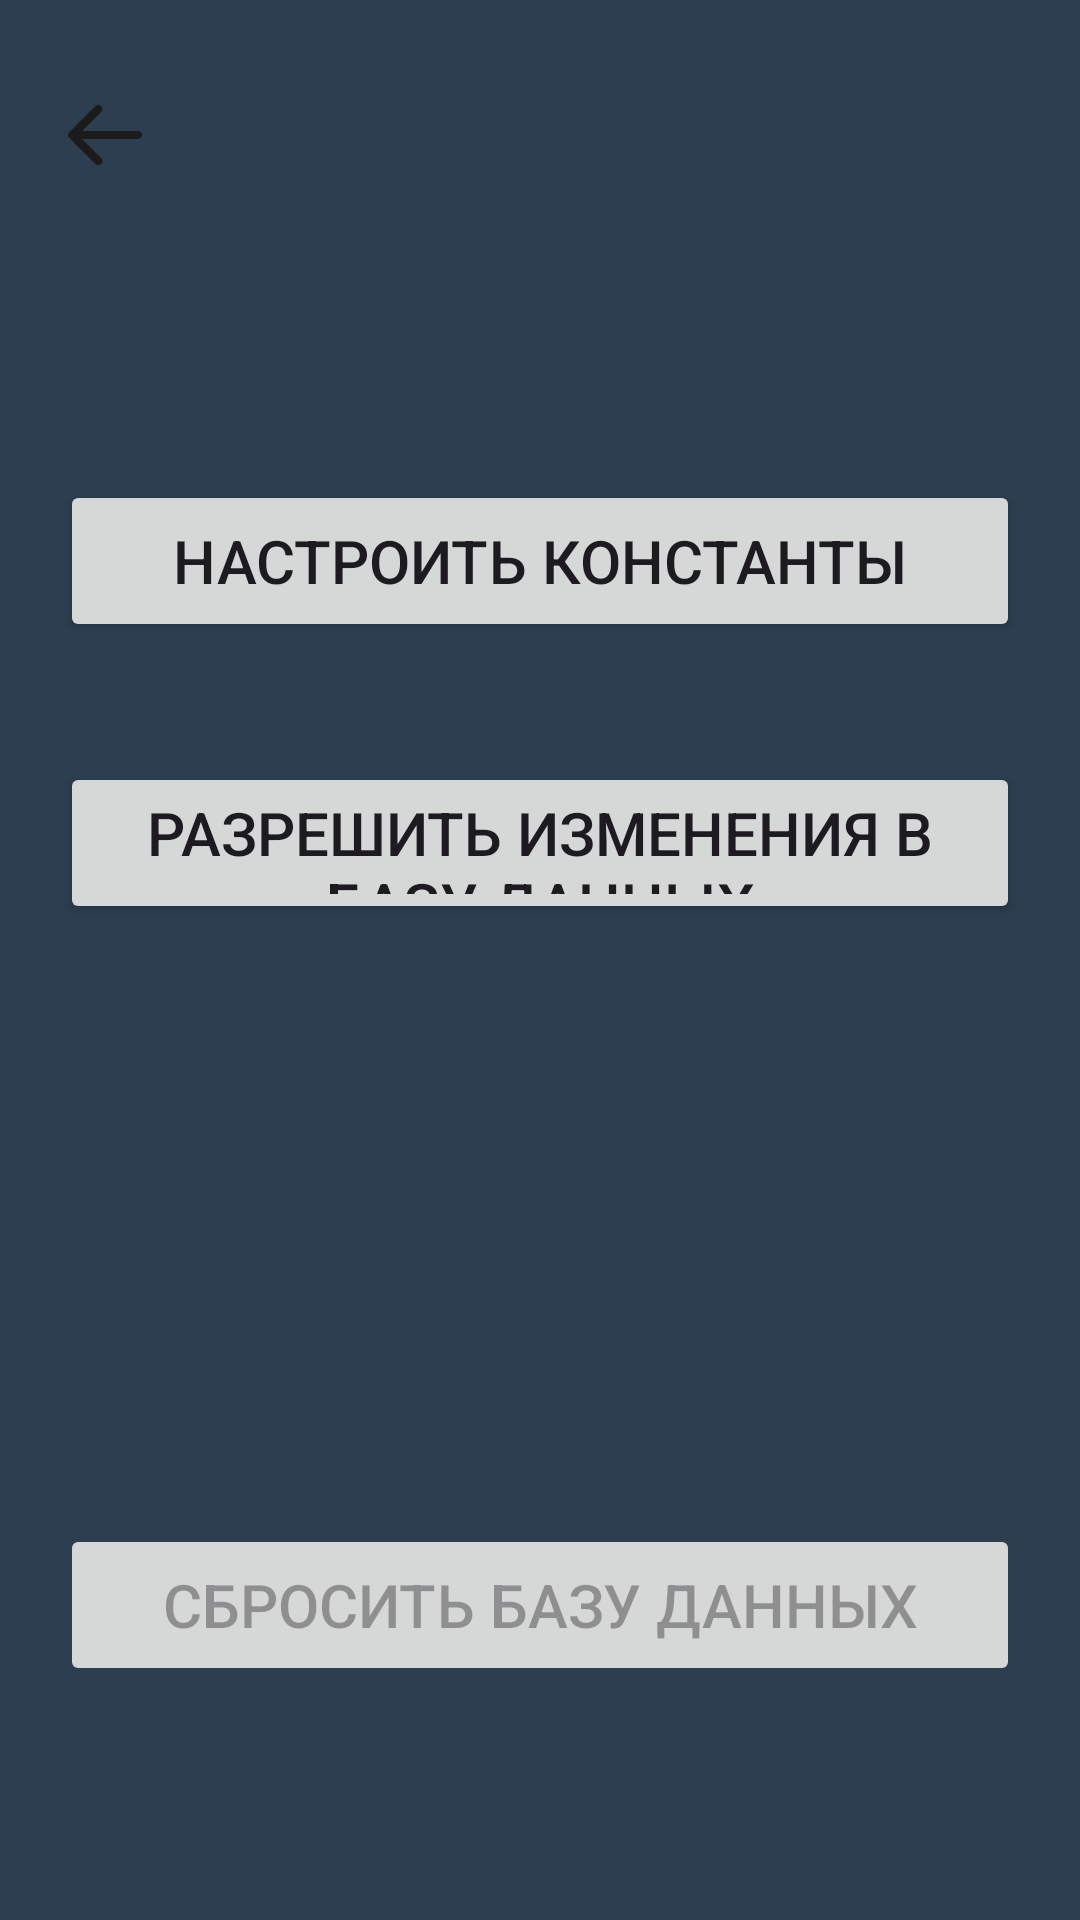

This screen was rendered from an Android layout file. Write that file and the resources it references.
<!-- AndroidManifest.xml: application theme Base.Theme.JobTracker -->
<!-- res/layout/activity_settings.xml -->
<?xml version="1.0" encoding="utf-8"?>
<LinearLayout xmlns:android="http://schemas.android.com/apk/res/android"
    xmlns:app="http://schemas.android.com/apk/res-auto"
    xmlns:tools="http://schemas.android.com/tools"
    android:id="@+id/main"
    android:layout_width="match_parent"
    android:layout_height="match_parent"
    android:orientation="vertical"
    tools:context=".SettingsActivity">

    <ImageButton
        android:id="@+id/arrow_back3"
        android:layout_width="30dp"
        android:layout_height="30dp"
        android:layout_marginHorizontal="20dp"
        android:layout_marginTop="30dp"
        android:background="@android:color/transparent"
        android:scaleType="fitCenter"
        android:src="@drawable/navbar___left" />

    <Button
        android:id="@+id/buttonChangeConstant"
        android:layout_width="match_parent"
        android:layout_height="54dp"
        android:layout_gravity="center"
        android:layout_marginHorizontal="20dp"
        android:layout_marginTop="100dp"
        android:enabled="true"
        android:text="@string/buttonChangeConst"
        android:textSize="20sp" />

    <Button
        android:id="@+id/buttonEditDB"
        android:layout_width="match_parent"
        android:layout_height="54dp"
        android:layout_gravity="center"
        android:layout_marginHorizontal="20dp"
        android:layout_marginTop="40dp"
        android:enabled="true"
        android:text="@string/buttonEditDB"
        android:textSize="20sp" />

    <Button
        android:id="@+id/buttonDeleteDB"
        android:layout_width="match_parent"
        android:layout_height="54dp"
        android:layout_gravity="center"
        android:layout_marginHorizontal="20dp"
        android:layout_marginTop="200dp"
        android:enabled="false"
        android:text="@string/buttonDeleteDB"
        android:textSize="20sp" />

</LinearLayout>
<!-- resources referenced by this layout -->
<resources>
  <string name="buttonChangeConst">Настроить константы</string>
  <string name="buttonDeleteDB">Сбросить базу данных</string>
  <string name="buttonEditDB">Разрешить изменения в базу данных</string>
  <style name="Base.Theme.JobTracker" parent="Theme.Material3.DayNight.NoActionBar">
          <item name="android:windowBackground">@color/app_background</item>
          <item name="materialButtonStyle">@style/Buttons_style</item>
          <item name="editTextStyle">@style/Custom_inputs_selectors</item>
          <item name="android:textViewStyle">@style/Custom_text</item>
  
      </style>
  <color name="app_background">#2C3E50</color>
  <style name="Buttons_style" parent="Widget.AppCompat.Button">
          <item name="android:background">@drawable/button_selector</item>
          <item name="android:textColor">@color/text</item>
          <item name="backgroundTint">@null</item>
      </style>
  <style name="Custom_inputs_selectors" parent="Widget.AppCompat.EditText">
          <item name="android:background">@drawable/input_selector</item>
          <item name="android:textColor">@color/text</item>
      </style>
  <style name="Custom_text" parent="Widget.AppCompat.TextView">
          <item name="android:textColor">@color/text</item>
      </style>
  <!-- drawable button_selector (drawable) -->
  <?xml version="1.0" encoding="utf-8"?>
  <selector xmlns:android="http://schemas.android.com/apk/res/android">
      <item android:state_enabled="false" android:drawable="@drawable/button_disabled" />
      <item android:state_pressed="true" android:drawable="@drawable/button_pressed" />
      <item android:drawable="@drawable/button_normal" />
  </selector>
  <color name="text">#ECEDF1</color>
  <!-- drawable input_selector (drawable) -->
  <?xml version="1.0" encoding="utf-8"?>
  <selector xmlns:android="http://schemas.android.com/apk/res/android">
      
      <item android:state_enabled="false" android:drawable="@drawable/input_disabled" />
      <item android:state_focused="true" android:drawable="@drawable/input_focused" />
      <item android:drawable="@drawable/input_normal" />
  </selector>
  <!-- drawable button_disabled (drawable) -->
  <?xml version="1.0" encoding="utf-8"?>
  <shape xmlns:android="http://schemas.android.com/apk/res/android" android:shape="rectangle">
      <solid android:color="@color/button_disabled" />
      <corners android:radius="7dp" />
  </shape>
  <!-- drawable button_pressed (drawable) -->
  <?xml version="1.0" encoding="utf-8"?>
  <shape xmlns:android="http://schemas.android.com/apk/res/android" android:shape="rectangle">
      <solid android:color="@color/button_pressed" />
      <corners android:radius="7dp" />
  </shape>
  <!-- drawable button_normal (drawable) -->
  <?xml version="1.0" encoding="utf-8"?>
  <shape xmlns:android="http://schemas.android.com/apk/res/android" android:shape="rectangle">
      <solid android:color="@color/blue" />
      <corners android:radius="7dp" />
  </shape>
  <!-- drawable input_disabled (drawable) -->
  <?xml version="1.0" encoding="utf-8"?>
  <shape xmlns:android="http://schemas.android.com/apk/res/android" android:shape="rectangle">
      <solid android:color="@color/input_disabled_background"/>
      <corners android:radius="7dp"/>
      <padding android:left="8dp" android:top="8dp" android:right="8dp" android:bottom="8dp"/>
  </shape>
  <!-- drawable input_normal (drawable) -->
  <?xml version="1.0" encoding="utf-8"?>
  <shape xmlns:android="http://schemas.android.com/apk/res/android" android:shape="rectangle">
      <solid android:color="@color/input_normal_background"/>
      <corners android:radius="7dp"/>
      <padding android:left="8dp" android:top="8dp" android:right="8dp" android:bottom="8dp"/>
  </shape>
  <color name="button_disabled">#78909C</color>
  <color name="button_pressed">#00838F</color>
  <color name="blue">#00ACC1</color>
  <color name="input_disabled_background">#37474F</color>
  <color name="input_focused_background">#607D8B</color>
  <color name="input_normal_background">#455A64</color>
</resources>
